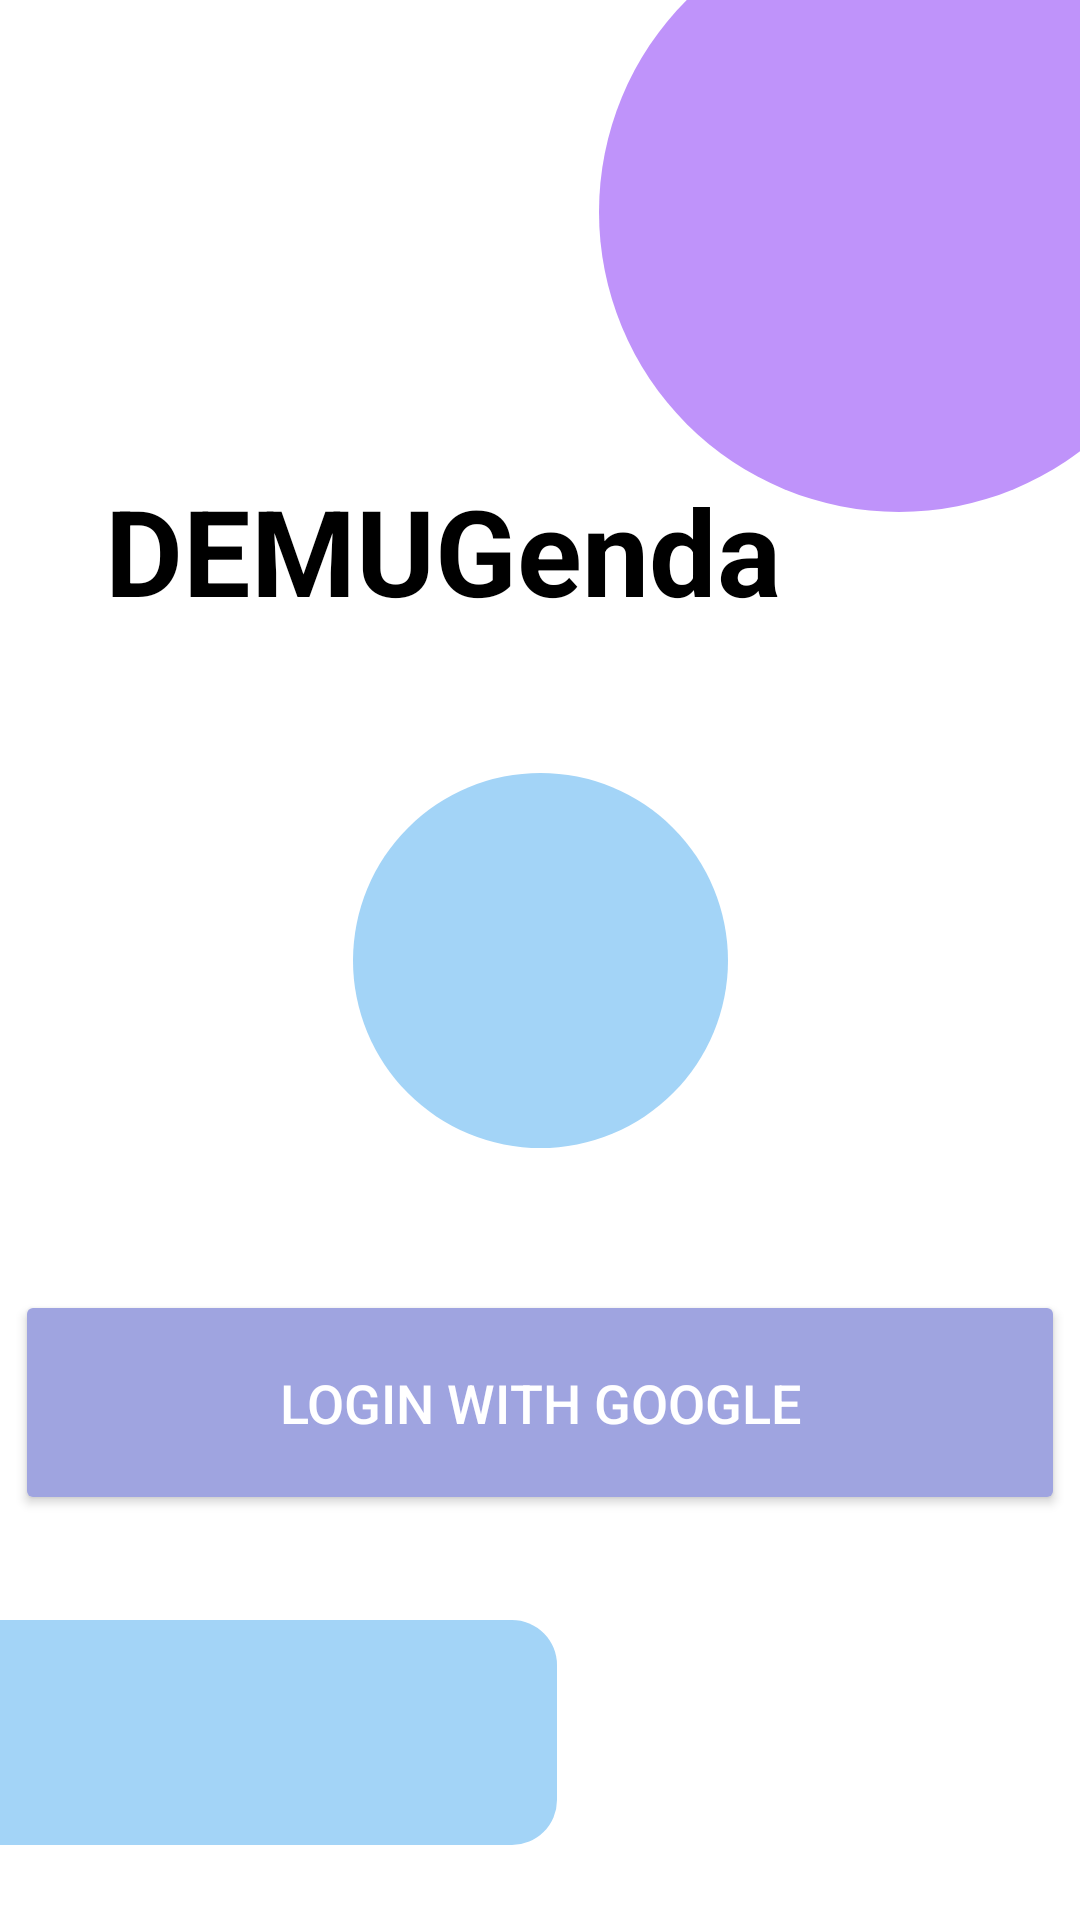

Produce the Android XML layout that renders to this screen, including the resource entries it uses.
<!-- AndroidManifest.xml: application theme Theme.Agenda -->
<!-- res/layout/activity_main.xml -->
<?xml version="1.0" encoding="utf-8"?>
<androidx.constraintlayout.widget.ConstraintLayout
    xmlns:android="http://schemas.android.com/apk/res/android"
    xmlns:app="http://schemas.android.com/apk/res-auto"
    xmlns:tools="http://schemas.android.com/tools"
    android:layout_width="match_parent"
    android:layout_height="match_parent"
    tools:context=".MainActivity">

    <ImageView
        android:id="@+id/imageView"
        android:layout_width="200dp"
        android:layout_height="200dp"
        android:layout_marginTop="-30dp"
        android:layout_marginEnd="-40dp"
        app:layout_constraintEnd_toEndOf="parent"
        app:layout_constraintTop_toTopOf="parent"
        app:srcCompat="@drawable/oval_shape_purple"/>

    <ImageView
        android:id="@+id/imageView2"
        android:layout_width="200dp"
        android:layout_height="75dp"
        android:layout_marginStart="-15dp"
        android:layout_marginBottom="25dp"
        app:layout_constraintBottom_toBottomOf="parent"
        app:layout_constraintStart_toStartOf="parent"
        app:srcCompat="@drawable/rectangle_shape_blue" />

    <ImageView
        android:id="@+id/imageView4"
        android:layout_width="125dp"
        android:layout_height="125dp"
        app:layout_constraintBottom_toBottomOf="parent"
        app:layout_constraintEnd_toEndOf="parent"
        app:layout_constraintStart_toStartOf="parent"
        app:layout_constraintTop_toTopOf="parent"
        app:srcCompat="@drawable/oval_shape_blue" />

    <TextView
        android:id="@+id/textViewTitle_LogIn"
        android:layout_width="wrap_content"
        android:layout_height="wrap_content"
        android:layout_marginStart="35dp"
        android:layout_marginBottom="60dp"
        android:shadowColor="#000000"
        android:text="DEMUGenda"
        android:textColor="@color/black"
        android:textSize="40sp"
        android:textStyle="bold"
        app:layout_constraintBottom_toTopOf="@+id/imageView3"
        app:layout_constraintStart_toStartOf="parent" />

    <ImageView
        android:id="@+id/imageView3"
        android:layout_width="100dp"
        android:layout_height="100dp"
        android:onClick="onClickLogIn"
        app:layout_constraintBottom_toBottomOf="parent"
        app:layout_constraintEnd_toEndOf="parent"
        app:layout_constraintStart_toStartOf="parent"
        app:layout_constraintTop_toTopOf="parent"
        app:srcCompat="@drawable/googleicon" />

    <Button
        android:id="@+id/buttonLogIn_LogIn"
        android:layout_width="350dp"
        android:layout_height="75dp"
        android:layout_marginTop="60dp"
        android:backgroundTint="#9FA4E0"
        android:onClick="onClickLogIn"
        android:text="Login with google"
        android:textColor="#FFFFFF"
        android:textSize="18sp"
        app:layout_constraintEnd_toEndOf="parent"
        app:layout_constraintStart_toStartOf="parent"
        app:layout_constraintTop_toBottomOf="@+id/imageView3" />

</androidx.constraintlayout.widget.ConstraintLayout>
<!-- resources referenced by this layout -->
<resources>
  <color name="black">#FF000000</color>
  <!-- drawable oval_shape_blue (drawable) -->
  <?xml version="1.0" encoding="utf-8"?>
  <selector xmlns:android="http://schemas.android.com/apk/res/android">
      <item>
          <shape android:shape="oval">
              <solid android:color="#A3D4F7"/>
          </shape>
      </item>
  </selector>
  <!-- drawable oval_shape_purple (drawable) -->
  <?xml version="1.0" encoding="utf-8"?>
  <selector xmlns:android="http://schemas.android.com/apk/res/android">
      <item>
          <shape android:shape="oval">
              <solid android:color="#BF93FA"/>
          </shape>
      </item>
  </selector>
  <!-- drawable rectangle_shape_blue (drawable) -->
  <?xml version="1.0" encoding="utf-8"?>
  <selector xmlns:android="http://schemas.android.com/apk/res/android">
      <item>
          <shape android:shape="rectangle">
              <solid android:color="#A3D4F7"/>
              <corners android:radius="15dp"/>
          </shape>
      </item>
  </selector>
  <style name="Theme.Agenda" parent="Theme.MaterialComponents.Light.NoActionBar">
          
          <item name="colorPrimary">@color/purple_500</item>
          <item name="colorPrimaryVariant">@color/purple_700</item>
          <item name="colorOnPrimary">@color/white</item>
          
          <item name="colorSecondary">@color/teal_200</item>
          <item name="colorSecondaryVariant">@color/teal_700</item>
          <item name="colorOnSecondary">@color/black</item>
          
          <item name="android:statusBarColor" tools:targetApi="l">?attr/colorPrimaryVariant</item>
          
      </style>
  <color name="purple_500">#FF6200EE</color>
  <color name="purple_700">#FF3700B3</color>
  <color name="white">#FFFFFFFF</color>
  <color name="teal_200">#FF03DAC5</color>
  <color name="teal_700">#FF018786</color>
</resources>
